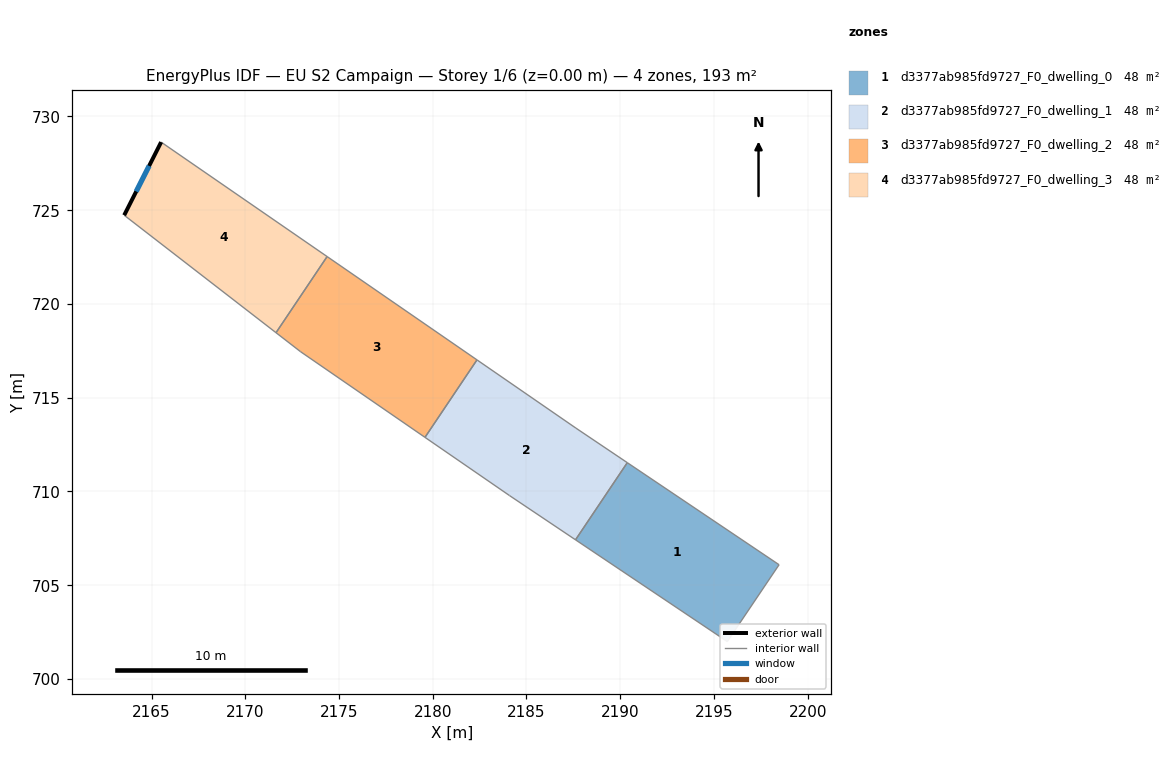
=== STOREY PLAN SPEC (per zone: floor XY polygon, exterior-wall plan segments, windows/doors) ===
zone 1: d3377ab985fd9727_F0_dwelling_0  (48.3 m²)
  floor: (2198.47, 706.09) (2195.71, 701.99) (2187.61, 707.42) (2190.38, 711.54)
  interior walls: 4
zone 2: d3377ab985fd9727_F0_dwelling_1  (48.3 m²)
  floor: (2187.63, 713.38) (2190.38, 711.54) (2187.61, 707.42) (2184.09, 709.78) (2179.59, 712.89) (2182.36, 717.02)
  interior walls: 6
zone 3: d3377ab985fd9727_F0_dwelling_2  (48.3 m²)
  floor: (2182.36, 717.02) (2179.59, 712.89) (2172.95, 717.45) (2171.64, 718.47) (2174.37, 722.53)
  interior walls: 5
zone 4: d3377ab985fd9727_F0_dwelling_3  (48.3 m²)
  floor: (2174.37, 722.53) (2171.64, 718.47) (2163.54, 724.73) (2165.51, 728.63)
  exterior wall: (2165.51, 728.63) – (2163.54, 724.73)  [4.4 m]
    window: (2164.87, 727.36) – (2164.18, 726.00)  [1.6 m²]
  interior walls: 3

=== DERIVED (storey summary) ===
Building: EU S2 Campaign
Storey: 1 of 6  (floor level z = 0.00 m)
Storey gross floor area: 193.0 m²
Zones on this storey: 4
  - d3377ab985fd9727_F0_dwelling_0: floor 48.3 m²
  - d3377ab985fd9727_F0_dwelling_1: floor 48.3 m²
  - d3377ab985fd9727_F0_dwelling_2: floor 48.3 m²
  - d3377ab985fd9727_F0_dwelling_3: floor 48.3 m²; exterior wall 4.4 m (13.1 m²); 1 window(s) 1.6 m²; WWR 12.2%
Zone adjacency (shared interzone walls):
  - d3377ab985fd9727_F0_dwelling_0 ↔ d3377ab985fd9727_F0_dwelling_1
  - d3377ab985fd9727_F0_dwelling_1 ↔ d3377ab985fd9727_F0_dwelling_2
  - d3377ab985fd9727_F0_dwelling_2 ↔ d3377ab985fd9727_F0_dwelling_3